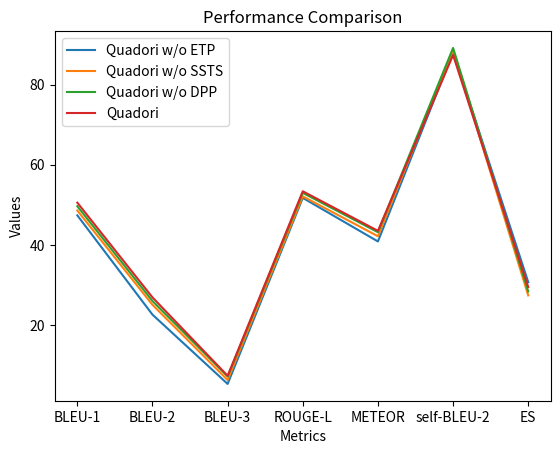

Recreate this plot in Python.
import matplotlib.pyplot as plt

data = [
    ["Quadori w/o ETP", 47.35, 22.58, 5.29, 51.71, 40.84, 88.07, 30.67],
    ["Quadori w/o SSTS", 48.56, 25.03, 6.27, 52.09, 42.14, 88.51, 27.38],
    ["Quadori w/o DPP", 49.62, 25.97, 7.15, 52.96, 43.15, 89.13, 28.36],
    ["Quadori", 50.52, 26.88, 7.32, 53.36, 43.49, 87.36, 29.46]
]

labels = ['BLEU-1', 'BLEU-2', 'BLEU-3', 'ROUGE-L', 'METEOR', 'self-BLEU-2', 'ES']

# 提取折线名称和数据
line_names = [row[0] for row in data]
line_data = [row[1:] for row in data]

# 绘制折线图
for i, line in enumerate(line_data):
    plt.plot(labels, line, label=line_names[i])

# 添加图例和标签
plt.legend()
plt.xlabel('Metrics')
plt.ylabel('Values')
plt.title('Performance Comparison')

# 显示图形或保存为图像
plt.show()
plt.savefig("ablation.png")